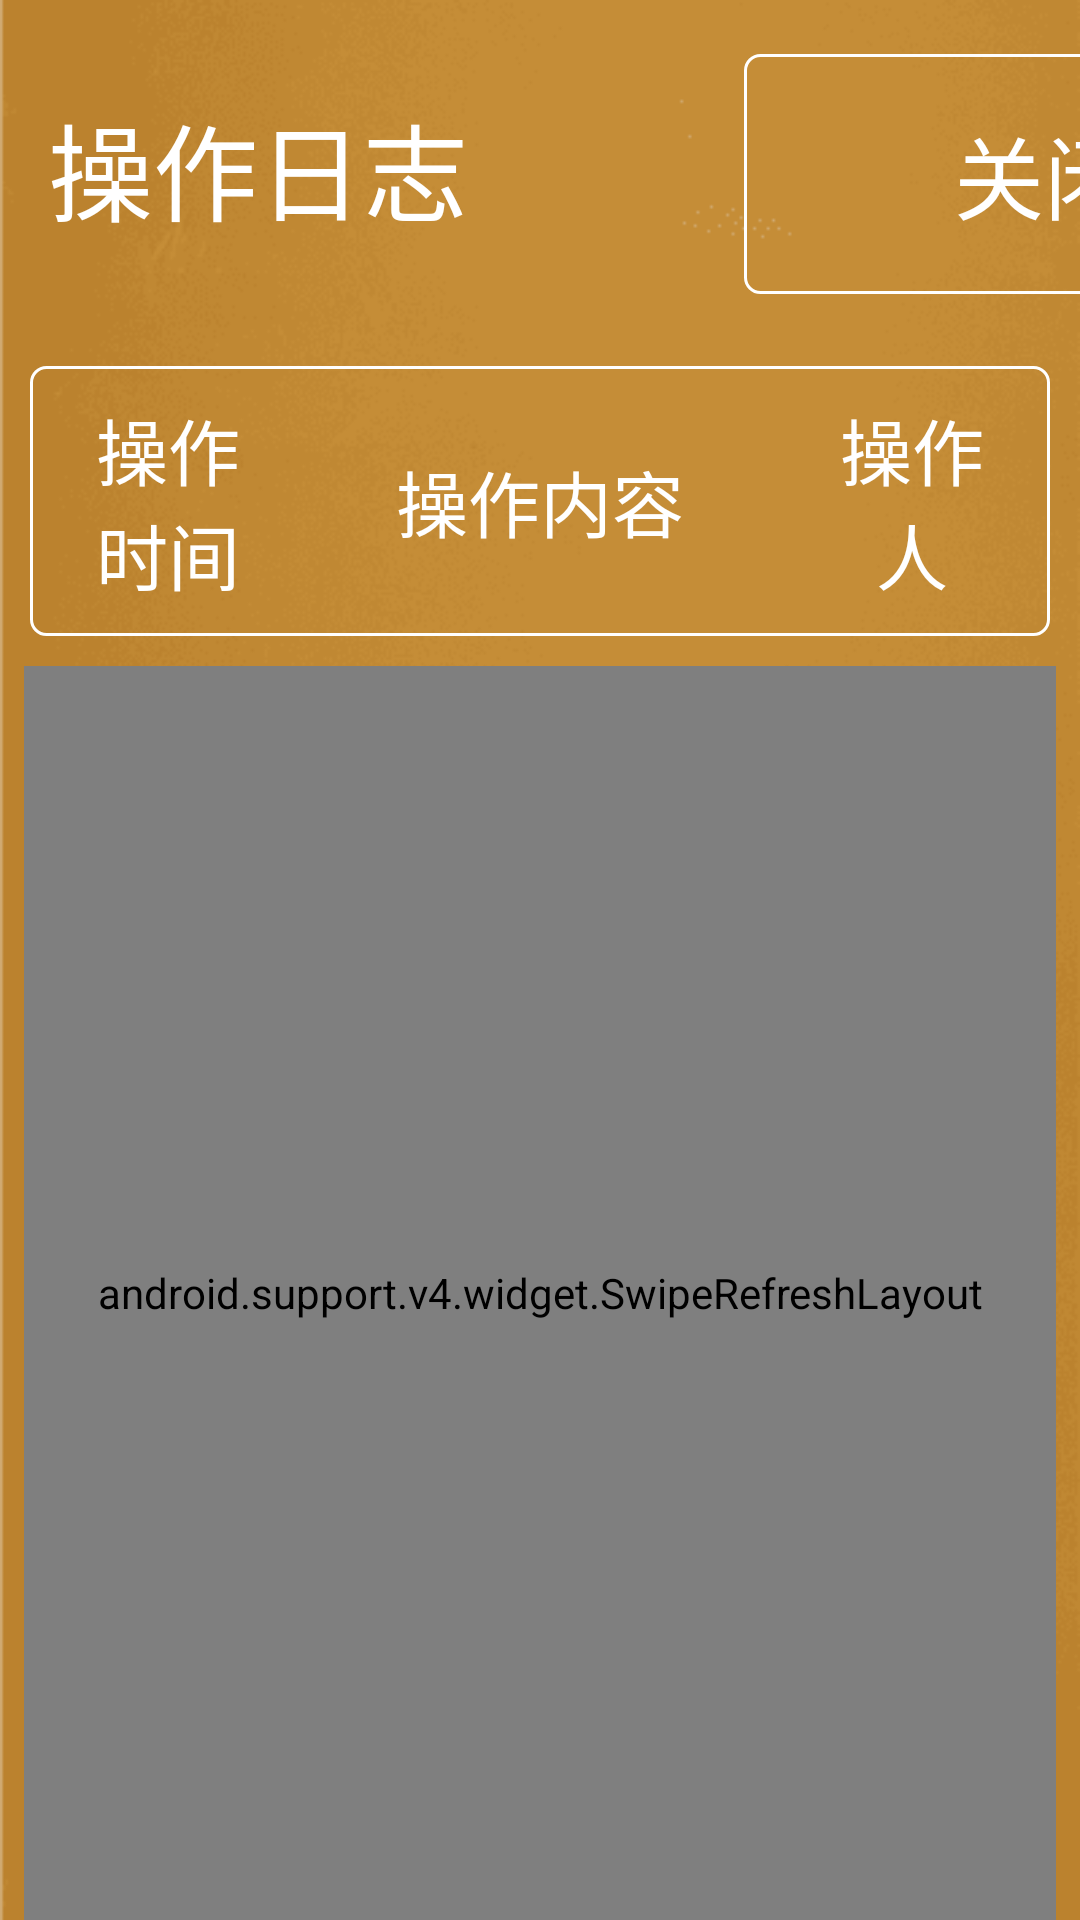

Here is an Android app screen rendered from its layout file. Give the layout XML and the strings, colors and styles it references.
<!-- AndroidManifest.xml: application theme AppTheme -->
<!-- res/layout/manage_log.xml -->
<?xml version="1.0" encoding="utf-8"?>
<LinearLayout xmlns:android="http://schemas.android.com/apk/res/android"
    android:orientation="vertical" android:layout_width="match_parent"
    android:layout_height="match_parent"
    android:background="@mipmap/bg">

    <LinearLayout
        android:layout_width="match_parent"
        android:layout_height="wrap_content">
        <TextView
            android:layout_width="200dp"
            android:layout_height="80dp"
            android:layout_margin="@dimen/normal_margin"
            android:gravity="center_vertical"
            android:text="操作日志"
            android:textColor="@android:color/white"
            android:textSize="35sp" />
        <Button
            android:layout_width="200dp"
            android:layout_height="80dp"
            android:layout_margin="@dimen/normal_margin"
            android:background="@drawable/border_layout_white"
            android:text="关闭"
            android:textSize="30sp"
            android:textColor="@android:color/white"
            android:onClick="closeWin"/>
    </LinearLayout>

    <LinearLayout
        android:layout_width="match_parent"
        android:layout_height="90dp"
        android:layout_margin="10dp"
        android:background="@drawable/border_layout_white"
        android:orientation="horizontal">

        <TextView
            android:layout_width="match_parent"
            android:layout_height="match_parent"
            android:layout_weight="1"
            android:gravity="center"
            android:text="操作时间"
            android:textColor="@android:color/white"
            android:textSize="24sp" />

        <TextView
            android:layout_width="match_parent"
            android:layout_height="match_parent"
            android:layout_weight="0.5"
            android:gravity="center"
            android:text="操作内容"
            android:textColor="@android:color/white"
            android:textSize="24sp" />

        <TextView
            android:layout_width="match_parent"
            android:layout_height="match_parent"
            android:layout_weight="1"
            android:gravity="center"
            android:text="操作人"
            android:textColor="@android:color/white"
            android:textSize="24sp" />
    </LinearLayout>

    <FrameLayout
        android:layout_width="match_parent"
        android:layout_height="match_parent"
        android:orientation="vertical"
        android:visibility="visible">

        <android.support.v4.widget.SwipeRefreshLayout
            android:id="@+id/log_sl_swipeRefreshLayout"
            android:layout_width="match_parent"
            android:layout_height="match_parent"
            android:layout_marginLeft="8dp"
            android:layout_marginRight="8dp">

            <com.ybg.rp.vm.views.AutoLoadRecyclerView
                android:id="@+id/log_av_recycler"
                android:layout_width="match_parent"
                android:layout_height="match_parent"
                android:scrollbars="vertical" />
        </android.support.v4.widget.SwipeRefreshLayout>

        <RelativeLayout
            android:id="@+id/log_ll_noDataLayout"
            android:layout_width="fill_parent"
            android:layout_height="fill_parent"
            android:visibility="gone">

            <ImageView
                android:id="@+id/log_iv_noData"
                android:layout_width="wrap_content"
                android:layout_height="wrap_content"
                android:layout_centerInParent="true"

                android:contentDescription="@null"
                android:scaleType="center"
                android:src="@mipmap/icon_guide" />

            <TextView
                android:layout_width="wrap_content"
                android:layout_height="wrap_content"
                android:layout_below="@id/log_iv_noData"
                android:layout_centerHorizontal="true"
                android:layout_marginTop="20dp"
                android:text="暂无数据,请下拉刷新噢!" />
        </RelativeLayout>

    </FrameLayout>

</LinearLayout>
<!-- resources referenced by this layout -->
<resources>
  <dimen name="normal_margin">16dp</dimen>
  <!-- drawable border_layout_white (drawable) -->
  <?xml version="1.0" encoding="utf-8"?>
  <shape xmlns:android="http://schemas.android.com/apk/res/android">
      
      <solid android:color="@color/transparent" />
      
      <stroke
          android:width="1dp"
          android:color="@android:color/white" />
      
      <padding android:left="15dp"
          android:right="15dp"
          android:top="1dp"
          android:bottom="1dp"/>
      
      <corners
          android:bottomLeftRadius="5dp"
          android:bottomRightRadius="5dp"
          android:topLeftRadius="5dp"
          android:topRightRadius="5dp" />
  </shape>
  <!-- mipmap bg: png bitmap (mipmap-xxhdpi, 27035 bytes) -->
  <style name="AppTheme" parent="Theme.AppCompat.Light.DarkActionBar">
          
          <item name="colorPrimary">@color/colorPrimary</item>
          <item name="colorPrimaryDark">@color/colorPrimaryDark</item>
          <item name="colorAccent">@color/colorAccent</item>
      </style>
  <color name="transparent">#00000000</color>
  <color name="colorPrimary">#3F51B5</color>
  <color name="colorPrimaryDark">#303F9F</color>
  <color name="colorAccent">#FF4081</color>
</resources>
